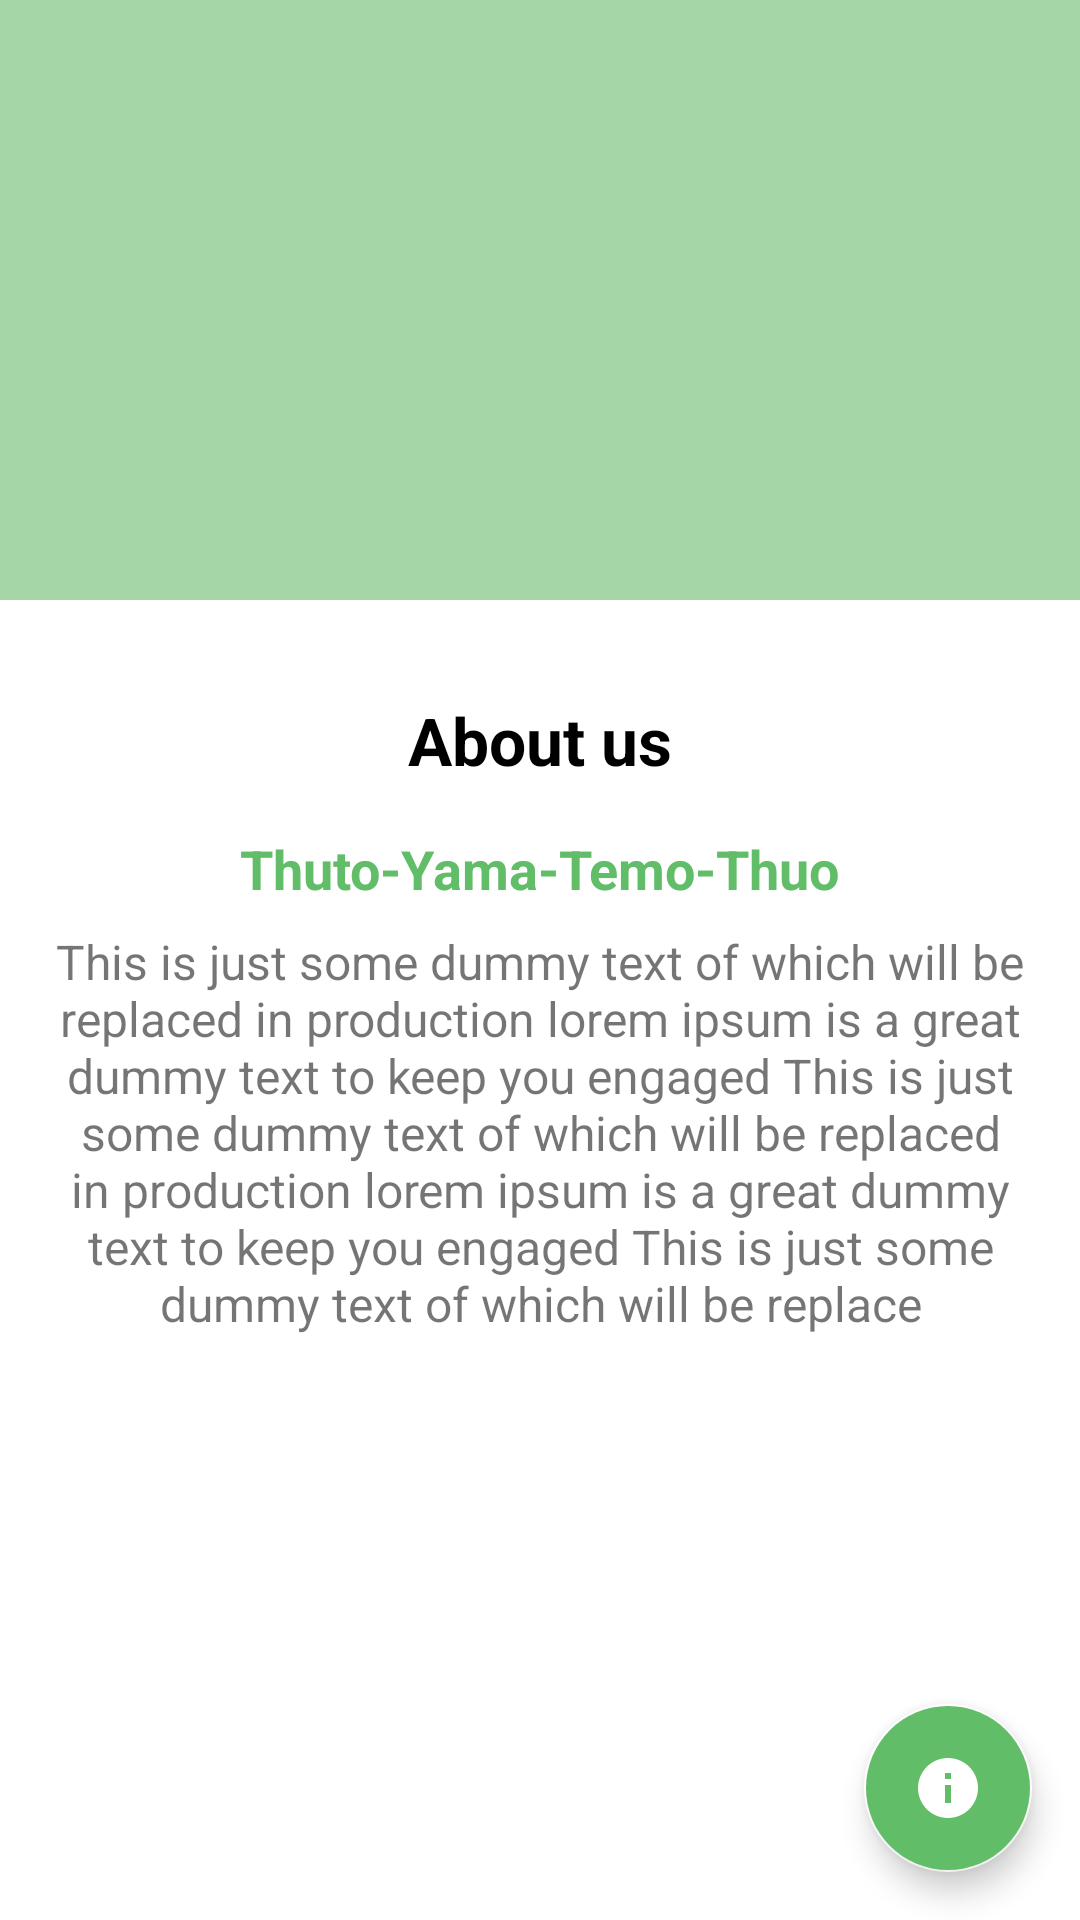

This screen was rendered from an Android layout file. Write that file and the resources it references.
<!-- AndroidManifest.xml: application theme Theme.ThutoYamaTemoThou -->
<!-- res/layout/fragment_info.xml -->
<?xml version="1.0" encoding="utf-8"?>
<androidx.constraintlayout.widget.ConstraintLayout xmlns:android="http://schemas.android.com/apk/res/android"
    xmlns:app="http://schemas.android.com/apk/res-auto"
    xmlns:tools="http://schemas.android.com/tools"
    android:layout_width="match_parent"
    android:layout_height="match_parent"
    android:background="#FFF">

    <ImageView
        android:id="@+id/imageView2"
        android:layout_width="match_parent"
        android:layout_height="200dp"
        android:background="#A5D6A7"
        android:scaleType="fitCenter"
        android:src="@drawable/icon_forest"
        app:layout_constraintEnd_toEndOf="parent"
        app:layout_constraintStart_toStartOf="parent"
        app:layout_constraintTop_toTopOf="parent" />

    <com.google.android.material.floatingactionbutton.FloatingActionButton
        android:layout_width="wrap_content"
        android:layout_height="wrap_content"
        android:layout_marginEnd="16dp"
        android:layout_marginBottom="16dp"
        android:background="@color/primary_color"
        android:backgroundTint="@color/primary_color"
        android:src="@drawable/ic_baseline_infoff"
        app:backgroundTint="#FFFFFF"
        app:layout_constraintBottom_toBottomOf="parent"
        app:layout_constraintEnd_toEndOf="parent"
        app:tint="#fff" />

    <TextView
        android:id="@+id/textView3"
        android:layout_width="wrap_content"
        android:layout_height="wrap_content"
        android:layout_marginStart="16dp"
        android:layout_marginTop="32dp"
        android:layout_marginEnd="16dp"
        android:text="About us"
        android:textColor="#000"
        android:textSize="22sp"
        android:textStyle="bold"
        app:layout_constraintEnd_toEndOf="parent"
        app:layout_constraintStart_toStartOf="parent"
        app:layout_constraintTop_toBottomOf="@+id/imageView2" />

    <TextView
        android:id="@+id/textView4"
        android:layout_width="wrap_content"
        android:layout_height="wrap_content"
        android:layout_marginStart="16dp"
        android:layout_marginTop="16dp"
        android:layout_marginEnd="16dp"
        android:text="@string/app_name"
        android:textColor="@color/primary_color"
        android:textSize="18sp"
        android:textStyle="bold"
        app:layout_constraintEnd_toEndOf="parent"
        app:layout_constraintStart_toStartOf="parent"
        app:layout_constraintTop_toBottomOf="@+id/textView3" />

    <TextView
        android:layout_width="0dp"
        android:layout_height="wrap_content"
        android:layout_marginStart="16dp"
        android:layout_marginTop="8dp"
        android:layout_marginEnd="16dp"
        android:textSize="16sp"
        android:textAlignment="center"
        android:text="This is just some dummy text of which will be replaced in production lorem ipsum is a great dummy text to keep you engaged This is just some dummy text of which will be replaced in production lorem ipsum is a great dummy text to keep you engaged This is just some dummy text of which will be replace"
        app:layout_constraintEnd_toEndOf="parent"
        app:layout_constraintStart_toStartOf="parent"
        app:layout_constraintTop_toBottomOf="@+id/textView4" />

    <androidx.constraintlayout.widget.Guideline
        android:id="@+id/guideline8"
        android:layout_width="wrap_content"
        android:layout_height="wrap_content"
        android:orientation="horizontal"
        app:layout_constraintGuide_percent="0.35"
        app:layout_constraintGuide_begin="20dp" />

    <androidx.constraintlayout.widget.Guideline
        android:id="@+id/guidelines8"
        android:layout_width="wrap_content"
        android:layout_height="wrap_content"
        android:orientation="horizontal"
        app:layout_constraintGuide_percent="0.2"
        app:layout_constraintGuide_begin="20dp" />


</androidx.constraintlayout.widget.ConstraintLayout>
<!-- resources referenced by this layout -->
<resources>
  <color name="primary_color">#62bd69</color>
  <!-- drawable ic_baseline_infoff (drawable) -->
  <vector android:height="24dp" android:tint="#62BD69"
      android:viewportHeight="24" android:viewportWidth="24"
      android:width="24dp" xmlns:android="http://schemas.android.com/apk/res/android">
      <path android:fillColor="@android:color/white" android:pathData="M12,2C6.48,2 2,6.48 2,12s4.48,10 10,10 10,-4.48 10,-10S17.52,2 12,2zM13,17h-2v-6h2v6zM13,9h-2L11,7h2v2z"/>
  </vector>
  <string name="app_name">Thuto-Yama-Temo-Thuo</string>
  <style name="Theme.ThutoYamaTemoThou" parent="Theme.MaterialComponents.DayNight.NoActionBar">
          
          <item name="colorPrimary">#62bd69</item>
          <item name="colorPrimaryVariant">#62bd69</item>
          <item name="colorOnPrimary">@color/white</item>
          
          <item name="colorSecondary">#30877E</item>
          <item name="colorSecondaryVariant">#205353</item>
          <item name="colorOnSecondary">@color/black</item>
          
          <item name="android:statusBarColor" tools:targetApi="l">?attr/colorPrimaryVariant</item>
          
      </style>
  <color name="white">#FFFFFFFF</color>
  <color name="black">#FF000000</color>
</resources>
